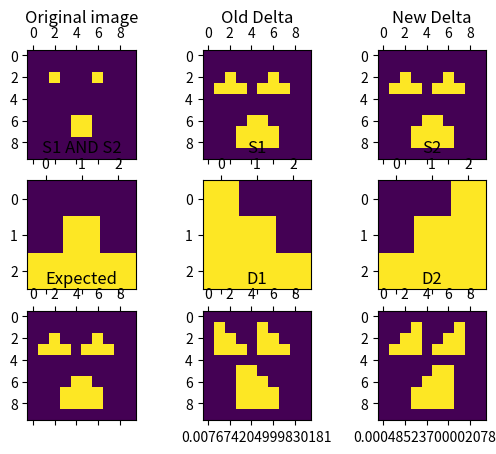

Reproduce this figure in Python.
import numpy as np
from scipy import ndimage
from itertools import product, combinations

def complement(a, b):
    if a == 1 and b == 0:
        return 1
    return 0

vcomplement = np.vectorize(complement)

class MatrixLattice():
    def __init__(self, shape):
        """Create a lattice for a matrix with dimensions
        set by the pair of ints `shape`.
        """
        self.shape = shape
        self.bottom = np.zeros(shape, dtype=int)
        self.top = np.ones(shape, dtype=int)

    def __len__(self):
        """Returns the number of nodes in the lattice.
        """
        return self.shape[0] * self.shape[1]

    def entails(self, a, b):
        return np.all(np.greater_equal(a, b))

    def lub(self, iterable):
        """Least Upper Bound of `iterable`.
        """
        r = np.zeros(self.shape, dtype=int)
        for i in iterable:
            r = self.pair_lub((r, i))
        return r
    
    def pair_lub(self, pair):
        return np.logical_or(pair[0], pair[1]).astype(int)

    def glb(self, iterable):
        """Greatest Lower Bound of `iterable`.
        """
        r = np.ones(self.shape, dtype=int)
        for i in iterable:
            r = self.pair_glb((r,i))
        return r

    def pair_glb(self, pair):
        return np.multiply(pair[0], pair[1])

    def imply(self, a, b):
        """Returns a imply b.
        """
        return vcomplement(b, a)
    
    def join_irreducible_elements(self):
        """Returns a list of all the join-irreducible elements in the lattice.

        `x` is join-irreducible (or lub-irreducible) if:
        + `x != 0`
        + `a < x` and `b < x` imply `a lub b < x` for all `a` and `b` 
        """
        pairs = product(range(self.shape[0]), range(self.shape[1]))
        result = []
        for a, b in pairs:
            tmp = self.bottom.copy()
            tmp[a, b] = 1
            result.append(tmp)
        return result

def downset(element):
    mask = element.flatten()
    sequence = [0 for i in mask if i == 1]
    top = [1 for _ in sequence]
    result = []
    result.append(np.zeros(element.shape, dtype=int))
    while sequence != top:
        for pos, value in enumerate(sequence):
            if value + 1 <= 1:
                sequence[pos] = value + 1
                break
            else:
                sequence[pos] = 0
        tmp = np.zeros(len(mask), dtype=int)
        count = 0
        for pos, value in enumerate(mask):
            if value == 1:
                tmp[pos] = sequence[count]
                count += 1
        result.append(tmp.reshape(element.shape))
    return result


# ######################################
# Delta functions defined with the class
# MatrixLattice and local context
# ######################################

def partition_helper(lattice, functions, first, last, c, helper_cache, search_space):
    cached_result = helper_cache.get((tuple(map(tuple, c)), first, last-1))
    if cached_result is not None:
        return cached_result
    # No need to compute for the bottom
    if np.array_equal(lattice.bottom, c):
        return lattice.bottom
    fn_num = last - first
    if fn_num == 1:
        return ndimage.binary_dilation(c, structure=functions[first]).astype(c.dtype)
    else:
        mid_point = first + fn_num // 2
        result = lattice.glb(lattice.lub((partition_helper(lattice, functions, first, mid_point, a, helper_cache, search_space), partition_helper(lattice, functions, mid_point, last, lattice.imply(a, c), helper_cache, search_space))) for a in search_space if lattice.entails(c, a) )
        helper_cache[(tuple(map(tuple, c)), first, last-1)] = result
        return result

def delta5_plus(lattice, functions, image):
    """Calculate Delta* for a set of `dilation functions` over a `lattice` for an `image`
    partitioning the set of functions and using a look-up table.
    """
    n = len(functions)
    helper_cache = {}
    # Precalculate lattice search space
    search_space = downset(image)
    return partition_helper(lattice, functions, 0, n, image, helper_cache, search_space)

def apply_dilation(structure, image):
    """Wrapper for `ndimage.binary_dilation`."""
    return ndimage.binary_dilation(image, structure=structure).astype(image.dtype)

def delta_plus_jies(lattice, functions, image):
    """Calculate Delta+ for a set of dilation `functions` over a `lattice` for an `image`.
    
    Similar to `delta_partition`.

    This implementation takes advantage of the join irreducible
    elements to reduce the number of operations.

    Args:
      lattice: A Lattice instance.
      functions: A list of space functions.
    """
    if len(functions) == 1:
        return apply_dilation(functions[0], image)
    jie_s = lattice.join_irreducible_elements()
    return lattice.lub(lattice.glb(apply_dilation(fn, ji) for fn in functions) for ji in jie_s if lattice.entails(image, ji))

def run_dilations(entry, struct1, struct2):
    shape = entry.shape
    lattice = MatrixLattice(shape)
    dilation1 = ndimage.binary_dilation(entry, structure=struct1).astype(entry.dtype)
    dilation2 = ndimage.binary_dilation(entry, structure=struct2).astype(entry.dtype)
    dilation3 = ndimage.binary_dilation(entry, structure=np.logical_and(struct1, struct2)).astype(entry.dtype)
    print("\nDilation results:")
    print(dilation1)
    print(dilation2)
    print("Intersection d1, d2:")
    print(lattice.glb((dilation1, dilation2)))
    print("Dilation of intersecting s1, s2:")
    print(dilation3)
    print("Delta result:")
    print(delta_plus_jies(lattice, (struct1, struct2), entry))

def run_dilations2(entry, struct1, struct2):
    import matplotlib.pyplot as plt
    from time import perf_counter

    shape = entry.shape
    l = MatrixLattice(shape)
    dilation1 = ndimage.binary_dilation(entry, structure=struct1).astype(entry.dtype)
    dilation2 = ndimage.binary_dilation(entry, structure=struct2).astype(entry.dtype)
    dilation3 = ndimage.binary_dilation(entry, structure=np.logical_and(struct1, struct2)).astype(entry.dtype)
    print("\nDilation results:")
    print(dilation1)
    print(dilation2)
    print("Dilation of intersecting s1, s2:")
    print(dilation3)
    print("Old Delta result:")
    old_time = perf_counter()
    old_delta = delta5_plus(l, (struct1, struct2), entry)
    old_time = perf_counter() - old_time
    print(old_delta)
    print("New Delta result:")
    new_time = perf_counter()
    new_delta = delta_plus_jies(l, (struct1, struct2), entry)
    new_time = perf_counter() - new_time
    print(new_delta)

    _, axs = plt.subplots(nrows=3, ncols=3)
    axs[0, 0].set_title("Original image", pad=20)
    axs[0, 0].matshow(entry)

    axs[0, 1].set_title("Old Delta", pad=20)
    axs[0, 1].matshow(old_delta)

    axs[0, 2].set_title("New Delta", pad=20)
    axs[0, 2].matshow(new_delta)

    axs[1, 0].set_title("S1 AND S2", pad=20)
    axs[1, 0].matshow(np.logical_and(struct1, struct2))

    axs[2, 0].set_title("Expected", pad=20)
    axs[2, 0].matshow(dilation3)

    axs[1, 1].set_title("S1", pad=20)
    axs[1, 1].matshow(struct1)

    axs[1, 2].set_title("S2", pad=20)
    axs[1, 2].matshow(struct2)

    axs[2, 1].set_title("D1", pad=20)
    axs[2, 1].matshow(dilation1)
    axs[2, 1].set_xlabel(old_time)

    axs[2, 2].set_title("D2", pad=20)
    axs[2, 2].matshow(dilation2)
    axs[2, 2].set_xlabel(new_time)

    plt.show()

def counter_example():
    shape = (4, 5)
    entry = np.zeros(shape, dtype=int)
    entry[1, 1] = 1
    entry[1, 2] = 1

    entry2 = np.zeros(shape, dtype=int)
    entry2[2, 2] = 1
    entry2[2, 3] = 1

    union = np.logical_or(entry, entry2)
    
    struct1 = ndimage.generate_binary_structure(2, 2)
    struct2 = ndimage.generate_binary_structure(2, 1)

    np.logical_and(
        ndimage.binary_dilation(union, structure=struct1),
        ndimage.binary_dilation(union, structure=struct2)
    )

    np.logical_or(
        np.logical_and(
            ndimage.binary_dilation(entry, structure=struct1),
            ndimage.binary_dilation(entry, structure=struct2)),
        np.logical_and(
            ndimage.binary_dilation(entry2, structure=struct1),
            ndimage.binary_dilation(entry2, structure=struct2)
        )
    )

if __name__ == "__main__":
    shape = (10, 10)
    entry = np.zeros(shape, dtype=int)
    entry[2, 2] = 1
    entry[2, 6] = 1
    entry[6, 4] = 1
    entry[6, 5] = 1
    entry[7, 4] = 1
    entry[7, 5] = 1
    struct1 = ndimage.generate_binary_structure(2, 2)
    struct2 = ndimage.generate_binary_structure(2, 1)
    run_dilations(entry, struct1, struct2)

    struct1 = np.array([[True, False, False], [True, True, False], [True, True, True]])
    struct2 = np.array([[False, False, True], [False, True, True], [True, True, True]])
    run_dilations2(entry, struct1, struct2)


